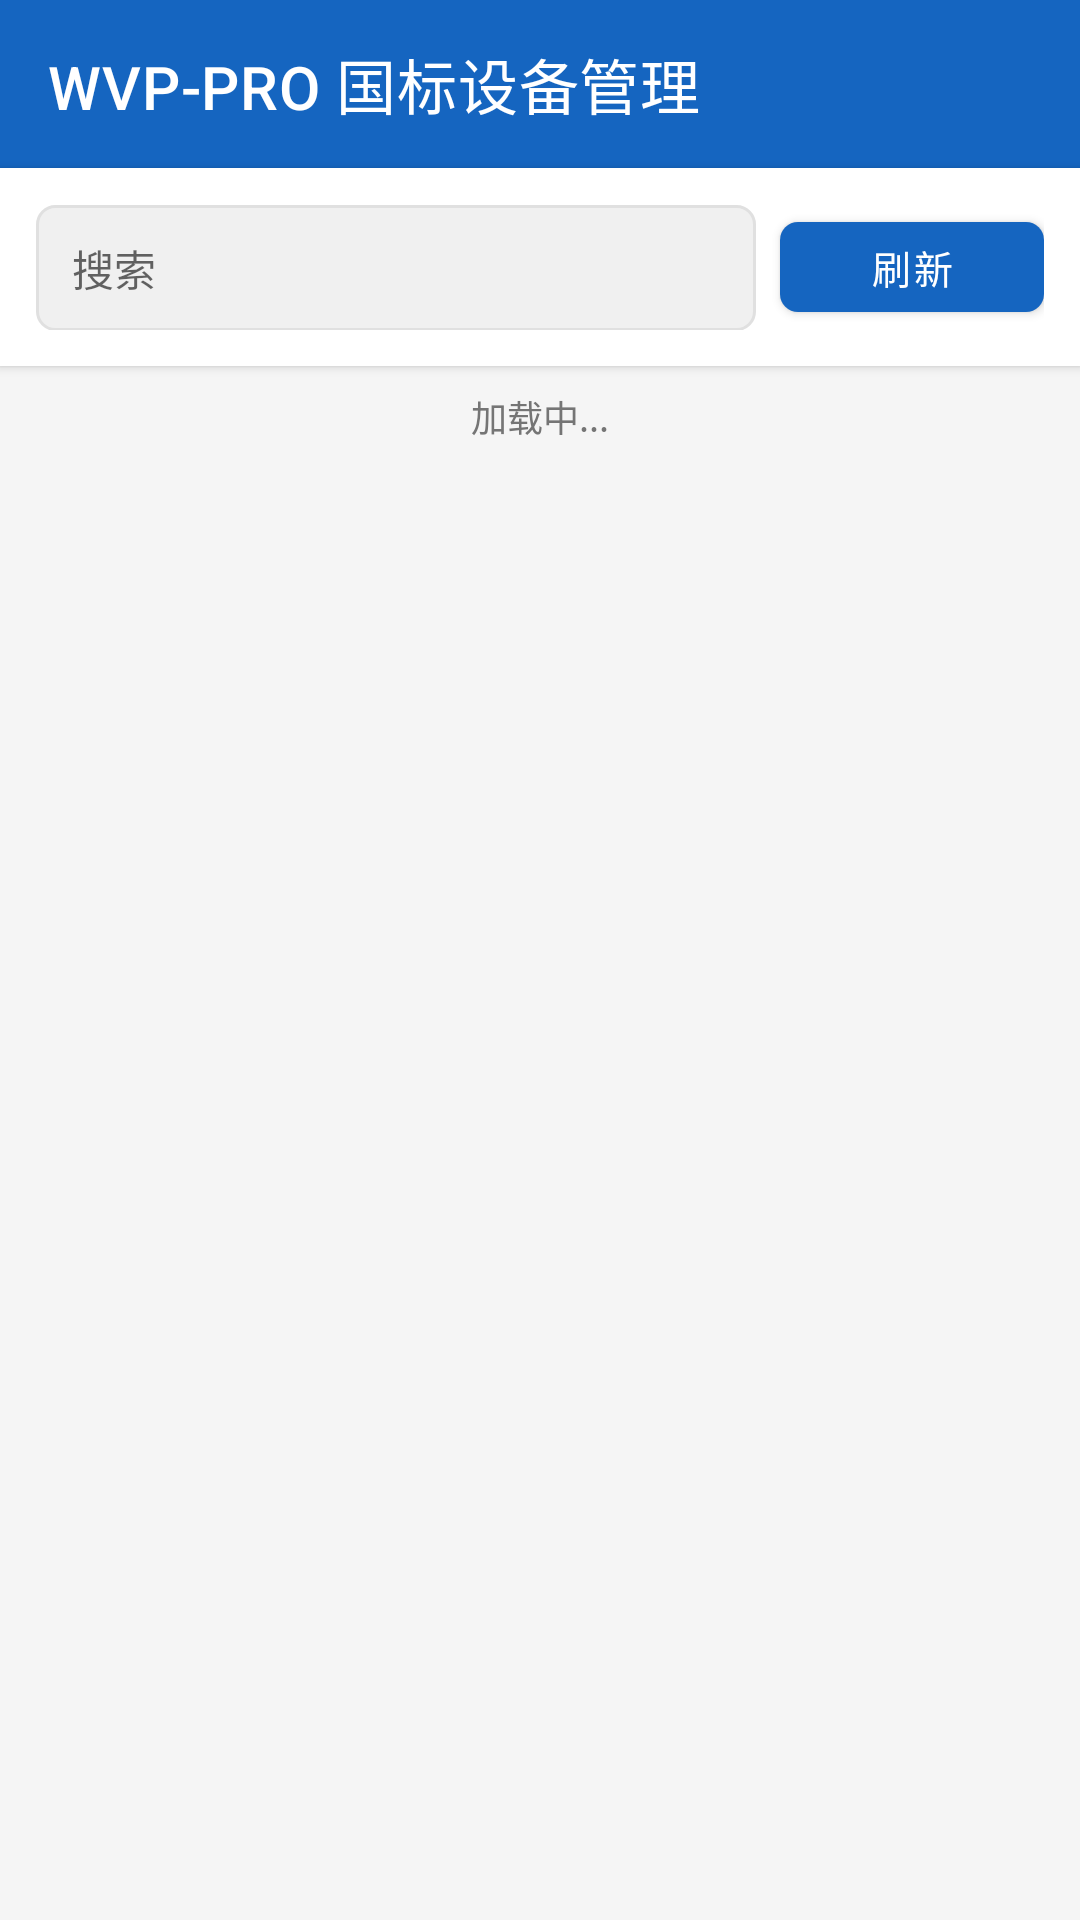

Here is an Android app screen rendered from its layout file. Give the layout XML and the strings, colors and styles it references.
<!-- AndroidManifest.xml: application theme Theme.WVPDeviceManager -->
<!-- res/layout/activity_device_list.xml -->
<?xml version="1.0" encoding="utf-8"?>
<LinearLayout xmlns:android="http://schemas.android.com/apk/res/android"
    xmlns:app="http://schemas.android.com/apk/res-auto"
    android:layout_width="match_parent"
    android:layout_height="match_parent"
    android:background="@color/background"
    android:orientation="vertical">

    
    <com.google.android.material.appbar.MaterialToolbar
        android:id="@+id/toolbar"
        android:layout_width="match_parent"
        android:layout_height="?attr/actionBarSize"
        android:background="@color/primary"
        app:title="@string/device_list_title"
        app:titleTextColor="@color/on_primary" />

    
    <LinearLayout
        android:layout_width="match_parent"
        android:layout_height="wrap_content"
        android:orientation="horizontal"
        android:padding="12dp"
        android:background="@color/surface"
        android:elevation="2dp">

        <EditText
            android:id="@+id/searchInput"
            android:layout_width="0dp"
            android:layout_height="42dp"
            android:layout_weight="1"
            android:hint="@string/search"
            android:inputType="text"
            android:background="@drawable/search_background"
            android:paddingHorizontal="12dp"
            android:textSize="14sp" />

        <com.google.android.material.button.MaterialButton
            android:id="@+id/refreshBtn"
            android:layout_width="wrap_content"
            android:layout_height="42dp"
            android:text="@string/refresh"
            android:textSize="13sp"
            android:layout_marginStart="8dp"
            app:cornerRadius="6dp" />

    </LinearLayout>

    
    <TextView
        android:id="@+id/statusLabel"
        android:layout_width="match_parent"
        android:layout_height="wrap_content"
        android:text="@string/loading"
        android:textColor="@color/text_secondary"
        android:textSize="12sp"
        android:padding="8dp"
        android:gravity="center" />

    
    <androidx.recyclerview.widget.RecyclerView
        android:id="@+id/deviceRecyclerView"
        android:layout_width="match_parent"
        android:layout_height="0dp"
        android:layout_weight="1"
        android:clipToPadding="false"
        android:paddingVertical="4dp" />

</LinearLayout>
<!-- resources referenced by this layout -->
<resources>
  <color name="background">#F5F5F5</color>
  <color name="on_primary">#FFFFFF</color>
  <color name="primary">#1565C0</color>
  <color name="surface">#FFFFFF</color>
  <color name="text_secondary">#757575</color>
  <!-- drawable search_background (drawable) -->
  <?xml version="1.0" encoding="utf-8"?>
  <shape xmlns:android="http://schemas.android.com/apk/res/android"
      android:shape="rectangle">
      <solid android:color="#F0F0F0" />
      <stroke android:width="1dp" android:color="#E0E0E0" />
      <corners android:radius="6dp" />
  </shape>
  <string name="device_list_title">WVP-PRO 国标设备管理</string>
  <string name="loading">加载中...</string>
  <string name="refresh">刷新</string>
  <string name="search">搜索</string>
  <style name="Theme.WVPDeviceManager" parent="Theme.MaterialComponents.Light.NoActionBar">
          <item name="colorPrimary">@color/primary</item>
          <item name="colorPrimaryVariant">@color/primary_variant</item>
          <item name="colorOnPrimary">@color/on_primary</item>
          <item name="colorSecondary">@color/secondary</item>
          <item name="colorSecondaryVariant">@color/secondary_variant</item>
          <item name="colorOnSecondary">@color/on_secondary</item>
          <item name="android:colorBackground">@color/background</item>
          <item name="colorSurface">@color/surface</item>
          <item name="colorOnSurface">@color/on_surface</item>
          <item name="colorError">@color/error</item>
          <item name="colorOnError">@color/on_error</item>
  
          
          <item name="android:statusBarColor">@android:color/transparent</item>
          <item name="android:navigationBarColor">@android:color/transparent</item>
          
          <item name="android:windowLayoutInDisplayCutoutMode">shortEdges</item>
      </style>
  <color name="primary_variant">#0D47A1</color>
  <color name="secondary">#42A5F5</color>
  <color name="secondary_variant">#1E88E5</color>
  <color name="on_secondary">#000000</color>
  <color name="on_surface">#212121</color>
  <color name="error">#D32F2F</color>
  <color name="on_error">#FFFFFF</color>
</resources>
